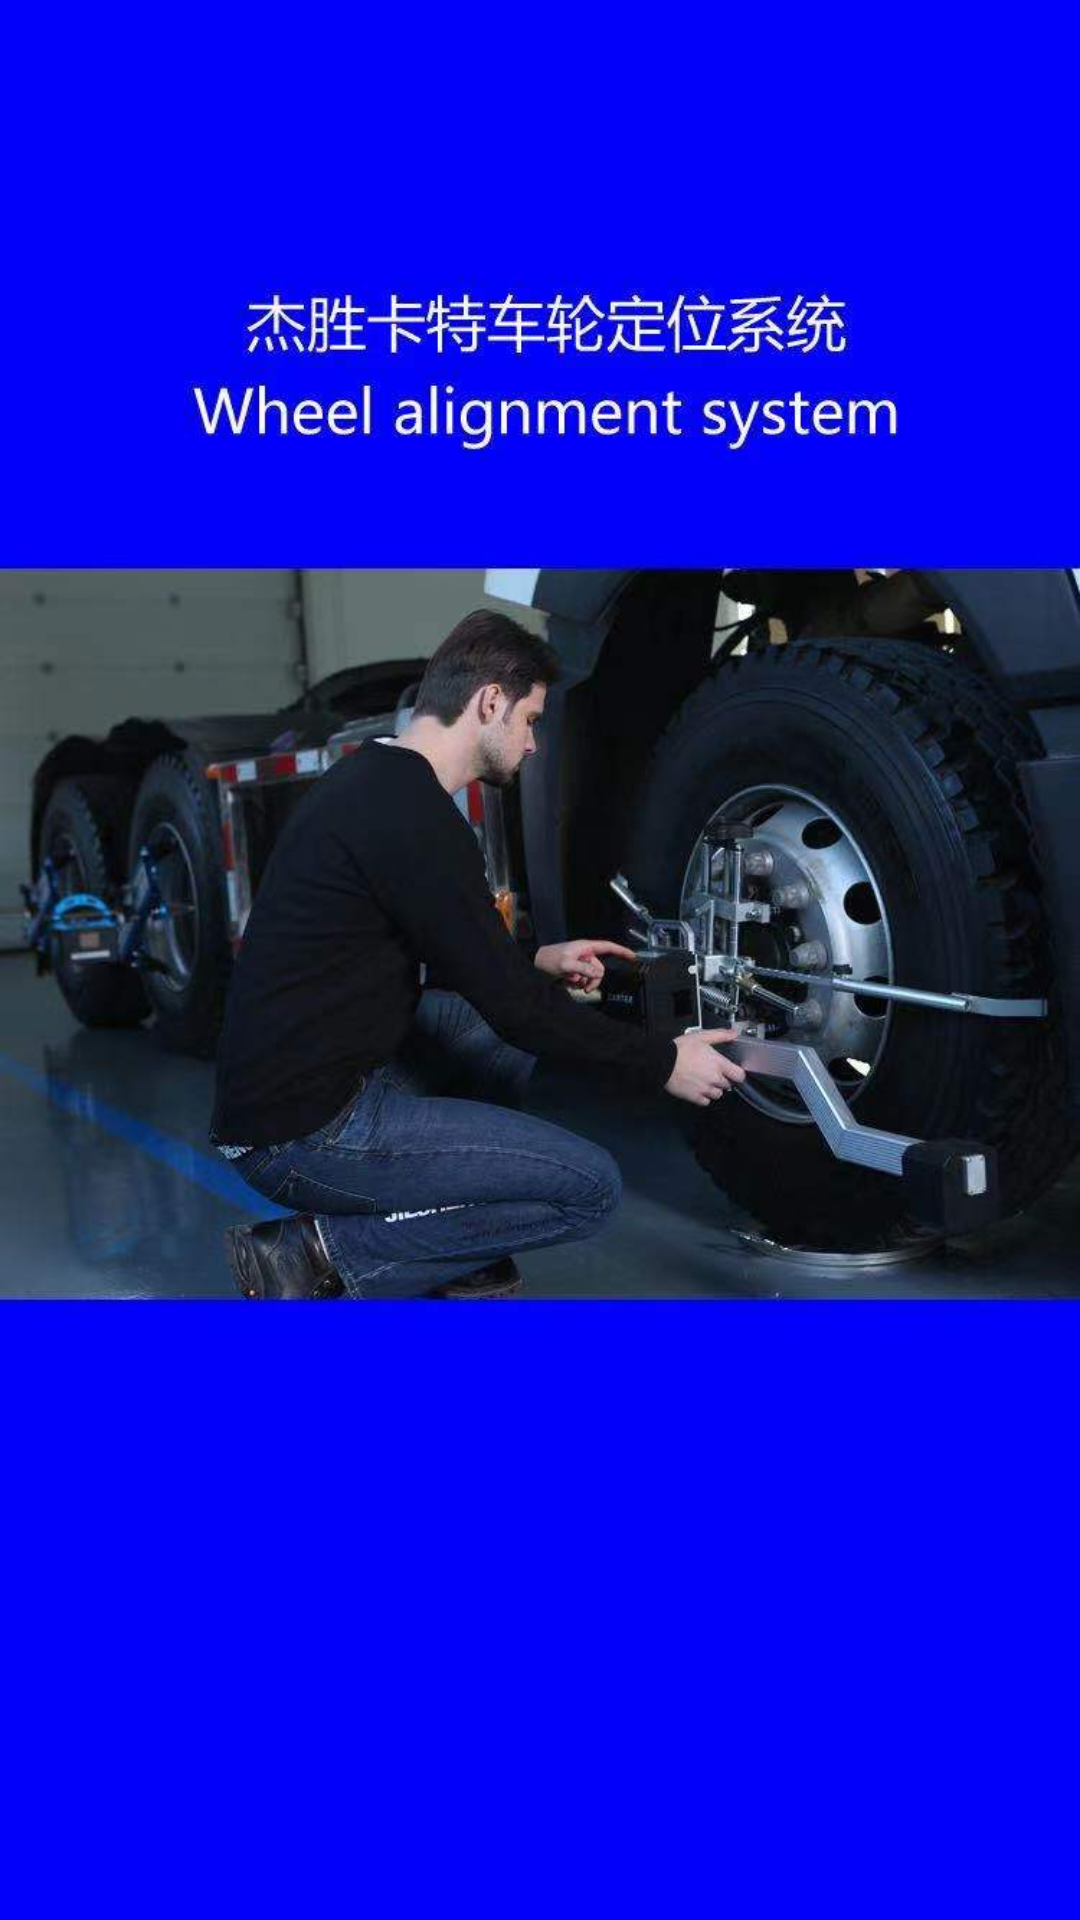

Layout XML and referenced resources for this Android screen:
<!-- AndroidManifest.xml: application theme AppTheme -->
<!-- res/layout/activity_welcome.xml -->
<?xml version="1.0" encoding="utf-8"?>
<LinearLayout xmlns:android="http://schemas.android.com/apk/res/android"
    android:id="@+id/ll_welcome"
    android:layout_width="match_parent"
    android:layout_height="match_parent"
    android:background="@mipmap/bg"
    android:gravity="center"
    android:orientation="vertical">
    






















































</LinearLayout>
<!-- resources referenced by this layout -->
<resources>
  <dimen name="dp_15">15dp</dimen>
  <dimen name="sp_48">48sp</dimen>
  <!-- mipmap bg: jpg bitmap (mipmap-xhdpi, 60176 bytes) -->
  <!-- mipmap ic_launcher: png bitmap (mipmap-xhdpi, 20063 bytes) -->
  <style name="AppTheme" parent="Theme.AppCompat.Light.NoActionBar">
          
          <item name="colorPrimary">@color/colorPrimary</item>
          <item name="colorPrimaryDark">@color/colorPrimaryDark</item>
          <item name="colorAccent">@color/colorAccent</item>
          <item name="android:windowActionBar">true</item>
          <item name="android:windowNoTitle">true</item>
      </style>
  <color name="colorPrimary">#008577</color>
  <color name="colorPrimaryDark">#00574B</color>
  <color name="colorAccent">#D81B60</color>
</resources>
